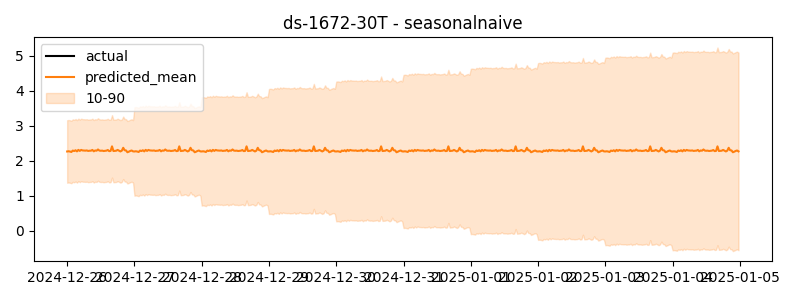

The table this chart was drawn from, first rows:
timestamp, actual, predicted
2024-12-26 00:00:00, 0.2723, 2.262
2024-12-26 00:30:00, 0.2128, 2.269
2024-12-26 01:00:00, 0.07426, 2.261
2024-12-26 01:30:00, 0.2233, 2.248
2024-12-26 02:00:00, 0.3185, 2.288
2024-12-26 02:30:00, 0.3715, 2.275
2024-12-26 03:00:00, 0.2898, 2.297
2024-12-26 03:30:00, 0.1915, 2.265
2024-12-26 04:00:00, 0.2491, 2.308
2024-12-26 04:30:00, 0.2274, 2.279
2024-12-26 05:00:00, 0.2222, 2.307
2024-12-26 05:30:00, 0.2478, 2.292
2024-12-26 06:00:00, 0.3345, 2.29
2024-12-26 06:30:00, 0.3131, 2.287
2024-12-26 07:00:00, 0.2926, 2.292
2024-12-26 07:30:00, 0.3053, 2.278
2024-12-26 08:00:00, 0.2492, 2.284
2024-12-26 08:30:00, 0.3565, 2.285
2024-12-26 09:00:00, 0.3242, 2.307
2024-12-26 09:30:00, 0.332, 2.267
2024-12-26 10:00:00, 0.364, 2.292
2024-12-26 10:30:00, 0.2852, 2.284
2024-12-26 11:00:00, 0.3605, 2.32
2024-12-26 11:30:00, 0.35, 2.287
2024-12-26 12:00:00, 0.4002, 2.283
2024-12-26 12:30:00, 0.3508, 2.287
2024-12-26 13:00:00, 0.3676, 2.276
2024-12-26 13:30:00, 0.3678, 2.282
2024-12-26 14:00:00, 0.3528, 2.286
2024-12-26 14:30:00, 0.3458, 2.304
2024-12-26 15:00:00, 0.3811, 2.272
2024-12-26 15:30:00, 0.2899, 2.28
2024-12-26 16:00:00, 0.2972, 2.409
2024-12-26 16:30:00, 0.2957, 2.276
2024-12-26 17:00:00, 0.4031, 2.28
2024-12-26 17:30:00, 0.2909, 2.284
2024-12-26 18:00:00, 0.2301, 2.307
2024-12-26 18:30:00, 0.3424, 2.287
2024-12-26 19:00:00, 0.1756, 2.264
2024-12-26 19:30:00, 0.2733, 2.286
2024-12-26 20:00:00, 0.2857, 2.368
2024-12-26 20:30:00, 0.3174, 2.297
2024-12-26 21:00:00, 0.2836, 2.292
2024-12-26 21:30:00, 0.2886, 2.24
2024-12-26 22:00:00, 0.3749, 2.257
2024-12-26 22:30:00, 0.3991, 2.278
2024-12-26 23:00:00, 0.4005, 2.291
2024-12-26 23:30:00, 0.3656, 2.265
2024-12-27 00:00:00, 0.2604, 2.262
2024-12-27 00:30:00, 0.3337, 2.269
2024-12-27 01:00:00, 0.3395, 2.261
2024-12-27 01:30:00, 0.3072, 2.248
2024-12-27 02:00:00, 0.2723, 2.288
2024-12-27 02:30:00, 0.2568, 2.275
2024-12-27 03:00:00, 0.3754, 2.297
2024-12-27 03:30:00, 0.3196, 2.265
2024-12-27 04:00:00, 0.3291, 2.308
2024-12-27 04:30:00, 0.2733, 2.279
2024-12-27 05:00:00, 0.2457, 2.307
2024-12-27 05:30:00, 0.2951, 2.292
... 420 more rows
